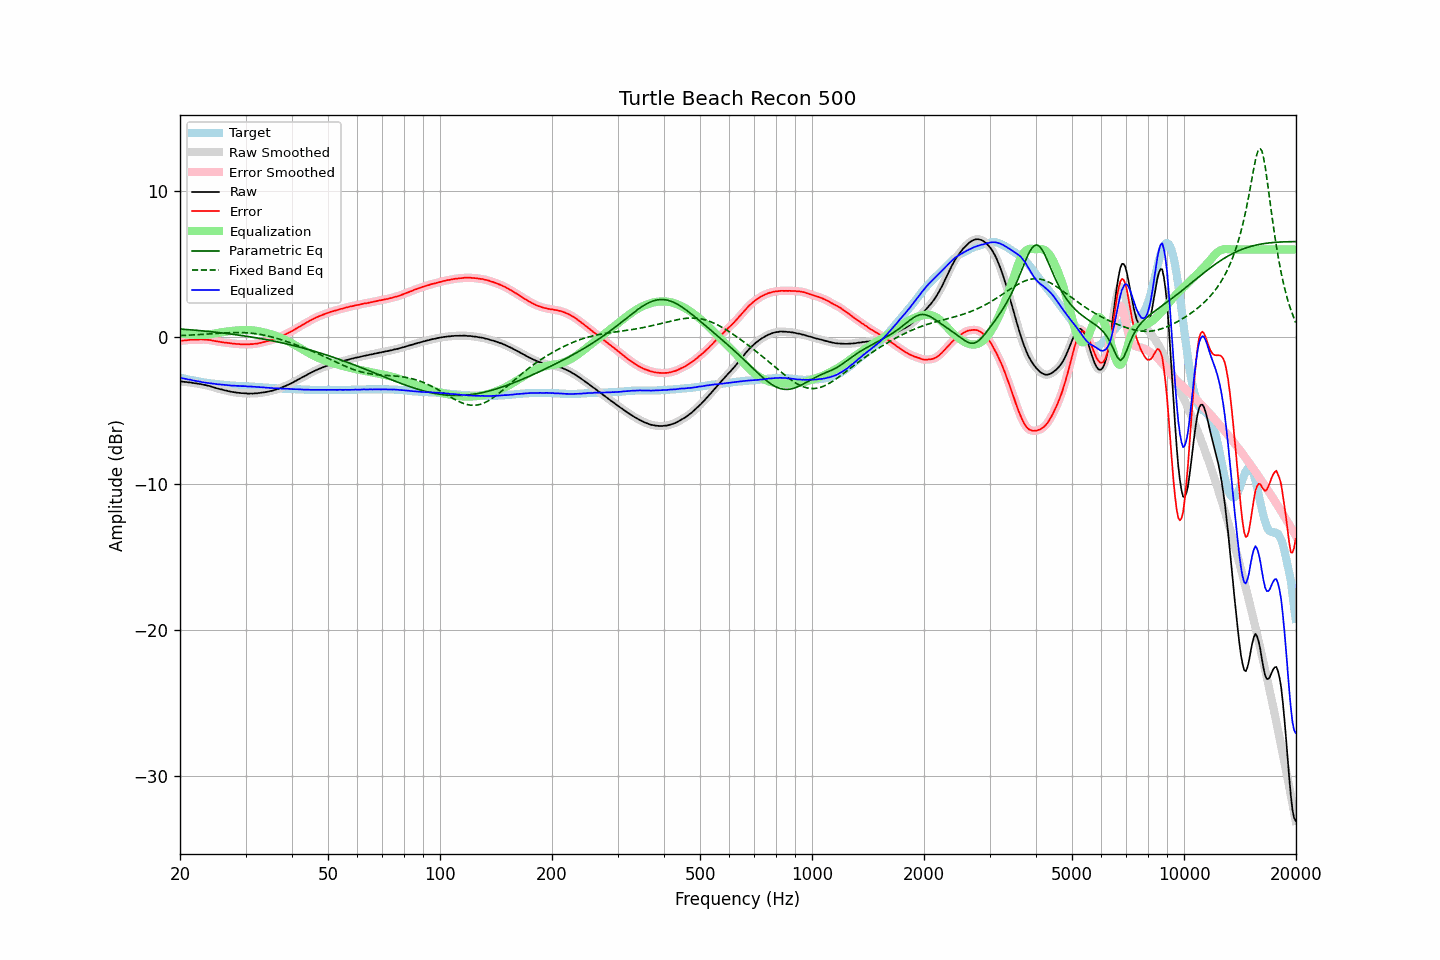

Values plotted in this chart, from the file beside it:
frequency, raw, error, smoothed, error_smoothed, equalization, parametric_eq, fixed_band_eq, equalized_raw, equalized_smoothed, target
20.00, -3.01, -0.25, -3.01, -0.25, 0.25, 0.56, 0.11, -2.76, -2.76, -2.77
20.20, -3.02, -0.24, -3.03, -0.24, 0.24, 0.55, 0.12, -2.79, -2.79, -2.79
20.40, -3.04, -0.23, -3.04, -0.23, 0.23, 0.54, 0.12, -2.82, -2.82, -2.82
20.61, -3.05, -0.22, -3.05, -0.22, 0.22, 0.54, 0.13, -2.84, -2.84, -2.84
20.81, -3.06, -0.21, -3.07, -0.21, 0.21, 0.53, 0.13, -2.86, -2.86, -2.86
21.02, -3.08, -0.20, -3.08, -0.19, 0.20, 0.52, 0.14, -2.89, -2.88, -2.89
21.23, -3.08, -0.18, -3.09, -0.18, 0.19, 0.51, 0.14, -2.89, -2.90, -2.91
21.44, -3.10, -0.18, -3.11, -0.18, 0.18, 0.50, 0.15, -2.92, -2.92, -2.93
21.66, -3.12, -0.18, -3.12, -0.18, 0.18, 0.49, 0.15, -2.95, -2.95, -2.95
21.87, -3.14, -0.18, -3.14, -0.18, 0.17, 0.48, 0.16, -2.97, -2.97, -2.97
22.09, -3.15, -0.17, -3.16, -0.17, 0.16, 0.47, 0.17, -2.99, -2.99, -2.99
22.31, -3.17, -0.17, -3.17, -0.16, 0.16, 0.46, 0.17, -3.01, -3.01, -3.01
22.54, -3.19, -0.16, -3.19, -0.16, 0.16, 0.45, 0.18, -3.03, -3.03, -3.04
22.76, -3.20, -0.15, -3.21, -0.15, 0.16, 0.44, 0.19, -3.05, -3.05, -3.06
22.99, -3.23, -0.16, -3.23, -0.15, 0.16, 0.43, 0.19, -3.08, -3.07, -3.08
23.22, -3.25, -0.16, -3.25, -0.16, 0.16, 0.42, 0.20, -3.09, -3.09, -3.10
23.45, -3.27, -0.17, -3.28, -0.17, 0.17, 0.41, 0.21, -3.11, -3.11, -3.11
23.69, -3.30, -0.18, -3.30, -0.18, 0.18, 0.40, 0.21, -3.13, -3.12, -3.13
23.92, -3.32, -0.19, -3.33, -0.19, 0.19, 0.39, 0.22, -3.13, -3.14, -3.14
24.16, -3.35, -0.20, -3.36, -0.20, 0.21, 0.38, 0.23, -3.15, -3.15, -3.16
24.40, -3.39, -0.23, -3.39, -0.22, 0.23, 0.37, 0.24, -3.17, -3.16, -3.17
24.65, -3.42, -0.25, -3.43, -0.25, 0.25, 0.36, 0.24, -3.18, -3.18, -3.18
24.89, -3.46, -0.27, -3.46, -0.27, 0.27, 0.34, 0.25, -3.20, -3.20, -3.20
25.14, -3.49, -0.29, -3.49, -0.29, 0.29, 0.33, 0.26, -3.21, -3.21, -3.21
25.39, -3.52, -0.31, -3.52, -0.31, 0.31, 0.32, 0.27, -3.22, -3.22, -3.22
25.65, -3.55, -0.33, -3.55, -0.33, 0.32, 0.31, 0.27, -3.23, -3.23, -3.23
25.91, -3.57, -0.34, -3.58, -0.34, 0.34, 0.29, 0.28, -3.23, -3.24, -3.24
26.16, -3.60, -0.36, -3.60, -0.35, 0.36, 0.28, 0.29, -3.25, -3.25, -3.25
26.43, -3.63, -0.37, -3.63, -0.37, 0.37, 0.27, 0.29, -3.26, -3.26, -3.27
26.69, -3.65, -0.38, -3.66, -0.38, 0.38, 0.25, 0.30, -3.27, -3.27, -3.28
26.96, -3.68, -0.40, -3.68, -0.40, 0.40, 0.24, 0.30, -3.29, -3.28, -3.29
27.23, -3.70, -0.41, -3.71, -0.41, 0.41, 0.23, 0.31, -3.29, -3.29, -3.30
27.50, -3.73, -0.43, -3.73, -0.43, 0.42, 0.21, 0.31, -3.31, -3.30, -3.31
27.77, -3.74, -0.44, -3.75, -0.44, 0.44, 0.20, 0.32, -3.31, -3.31, -3.31
28.05, -3.76, -0.45, -3.77, -0.45, 0.45, 0.18, 0.32, -3.32, -3.32, -3.32
28.33, -3.78, -0.46, -3.78, -0.46, 0.46, 0.17, 0.32, -3.33, -3.32, -3.33
28.62, -3.79, -0.47, -3.80, -0.47, 0.47, 0.15, 0.32, -3.33, -3.33, -3.33
28.90, -3.80, -0.47, -3.81, -0.47, 0.47, 0.14, 0.32, -3.33, -3.33, -3.34
29.19, -3.82, -0.49, -3.82, -0.48, 0.48, 0.12, 0.32, -3.34, -3.34, -3.34
29.48, -3.82, -0.48, -3.83, -0.48, 0.48, 0.10, 0.32, -3.34, -3.34, -3.35
29.78, -3.83, -0.49, -3.83, -0.49, 0.49, 0.09, 0.31, -3.35, -3.35, -3.35
30.08, -3.83, -0.48, -3.84, -0.49, 0.49, 0.07, 0.31, -3.35, -3.35, -3.36
30.38, -3.85, -0.50, -3.85, -0.49, 0.49, 0.05, 0.30, -3.37, -3.36, -3.36
30.68, -3.85, -0.49, -3.85, -0.49, 0.48, 0.04, 0.29, -3.37, -3.37, -3.37
30.99, -3.84, -0.47, -3.85, -0.48, 0.48, 0.02, 0.28, -3.37, -3.37, -3.38
31.30, -3.85, -0.48, -3.85, -0.47, 0.47, 0.00, 0.27, -3.38, -3.38, -3.38
31.61, -3.84, -0.46, -3.84, -0.46, 0.46, -0.02, 0.26, -3.38, -3.39, -3.39
31.93, -3.83, -0.44, -3.84, -0.45, 0.44, -0.04, 0.24, -3.39, -3.39, -3.40
32.24, -3.83, -0.44, -3.83, -0.43, 0.43, -0.05, 0.23, -3.41, -3.40, -3.40
32.57, -3.81, -0.41, -3.82, -0.41, 0.41, -0.07, 0.21, -3.41, -3.41, -3.41
32.89, -3.80, -0.39, -3.80, -0.39, 0.39, -0.09, 0.19, -3.42, -3.42, -3.42
33.22, -3.78, -0.36, -3.79, -0.36, 0.36, -0.11, 0.17, -3.42, -3.42, -3.43
33.55, -3.77, -0.34, -3.77, -0.33, 0.34, -0.13, 0.15, -3.44, -3.43, -3.44
33.89, -3.75, -0.31, -3.75, -0.31, 0.31, -0.15, 0.12, -3.44, -3.44, -3.45
34.23, -3.73, -0.28, -3.73, -0.28, 0.28, -0.17, 0.10, -3.45, -3.45, -3.46
34.57, -3.71, -0.26, -3.71, -0.25, 0.25, -0.19, 0.07, -3.46, -3.46, -3.46
34.92, -3.68, -0.22, -3.69, -0.22, 0.22, -0.22, 0.05, -3.46, -3.47, -3.47
35.27, -3.66, -0.19, -3.66, -0.19, 0.19, -0.24, 0.02, -3.47, -3.47, -3.48
35.62, -3.63, -0.16, -3.63, -0.15, 0.15, -0.26, -0.01, -3.48, -3.48, -3.48
35.97, -3.60, -0.12, -3.60, -0.12, 0.12, -0.28, -0.04, -3.49, -3.49, -3.49
... 635 more rows
